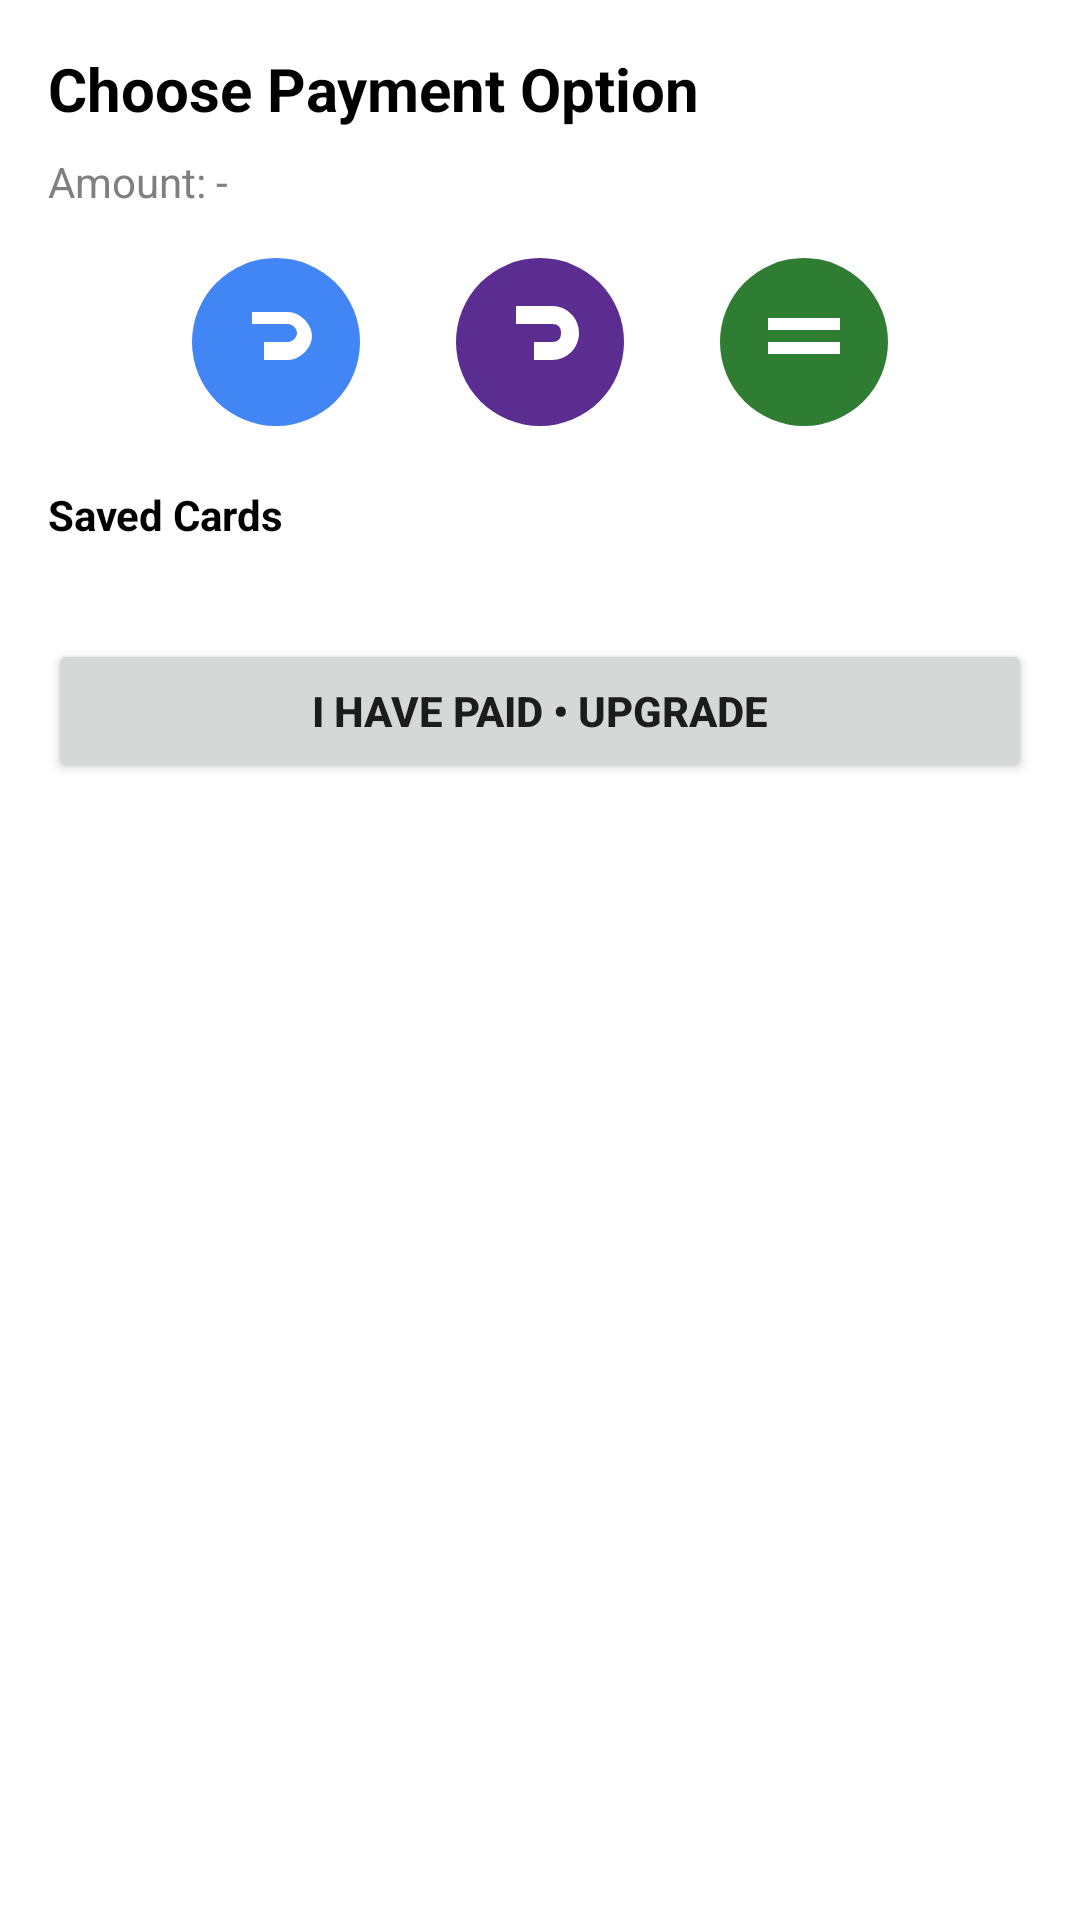

Produce the Android XML layout that renders to this screen, including the resource entries it uses.
<!-- AndroidManifest.xml: activity theme Theme.WherU.NoActionBar -->
<!-- res/layout/activity_payment_options.xml -->
<?xml version="1.0" encoding="utf-8"?>
<ScrollView xmlns:android="http://schemas.android.com/apk/res/android"
    xmlns:app="http://schemas.android.com/apk/res-auto"
    android:layout_width="match_parent"
    android:layout_height="match_parent"
    android:background="@color/background_color">

    <LinearLayout
        android:layout_width="match_parent"
        android:layout_height="wrap_content"
        android:orientation="vertical"
        android:padding="16dp">

        <TextView
            android:layout_width="wrap_content"
            android:layout_height="wrap_content"
            android:text="Choose Payment Option"
            android:textStyle="bold"
            android:textSize="20sp"
            android:textColor="@color/text_color" />

        <TextView
            android:id="@+id/amount_text"
            android:layout_width="wrap_content"
            android:layout_height="wrap_content"
            android:layout_marginTop="8dp"
            android:textColor="@color/hint_color"
            android:text="Amount: -" />

        <LinearLayout
            android:layout_width="match_parent"
            android:layout_height="wrap_content"
            android:orientation="horizontal"
            android:gravity="center"
            android:layout_marginTop="12dp">

            <ImageView
                android:id="@+id/btn_gpay"
                android:layout_width="64dp"
                android:layout_height="64dp"
                android:src="@drawable/ic_gpay"
                android:contentDescription="Google Pay" />

            <ImageView
                android:id="@+id/btn_phonepe"
                android:layout_width="64dp"
                android:layout_height="64dp"
                android:layout_marginStart="24dp"
                android:src="@drawable/ic_phonepe"
                android:contentDescription="PhonePe" />

            <ImageView
                android:id="@+id/btn_upi_other"
                android:layout_width="64dp"
                android:layout_height="64dp"
                android:layout_marginStart="24dp"
                android:src="@drawable/ic_upi"
                android:contentDescription="Other UPI" />
        </LinearLayout>

        <TextView
            android:layout_width="wrap_content"
            android:layout_height="wrap_content"
            android:layout_marginTop="16dp"
            android:text="Saved Cards"
            android:textStyle="bold"
            android:textColor="@color/text_color" />

        <androidx.recyclerview.widget.RecyclerView
            android:id="@+id/saved_cards_recycler"
            android:layout_width="match_parent"
            android:layout_height="wrap_content"
            android:layout_marginTop="8dp" />

        <Button
            android:id="@+id/btn_mark_paid"
            android:layout_width="match_parent"
            android:layout_height="wrap_content"
            android:layout_marginTop="24dp"
            android:text="I have paid • Upgrade"
            android:textStyle="bold" />
    </LinearLayout>

</ScrollView>
<!-- resources referenced by this layout -->
<resources>
  <color name="background_color">@android:color/white</color>
  <color name="hint_color">#808080</color>
  <color name="text_color">@android:color/black</color>
  <!-- drawable ic_gpay (drawable) -->
  <vector xmlns:android="http://schemas.android.com/apk/res/android"
      android:width="64dp"
      android:height="64dp"
      android:viewportWidth="64"
      android:viewportHeight="64">
      
      <path android:fillColor="#4285F4" android:pathData="M32,4a28,28 0,1 1 0,56a28,28 0,1 1 0,-56z"/>
      <path android:fillColor="#FFFFFF" android:pathData="M24,22h12c4,0 8,4 8,8s-4,8 -8,8h-8v-6h8c1.5,0 3,-1.5 3,-3s-1.5,-3 -3,-3h-12z"/>
  </vector>
  <!-- drawable ic_phonepe (drawable) -->
  <vector xmlns:android="http://schemas.android.com/apk/res/android"
      android:width="64dp"
      android:height="64dp"
      android:viewportWidth="64"
      android:viewportHeight="64">
      
      <path android:fillColor="#5C2D91" android:pathData="M32,4a28,28 0,1 1 0,56a28,28 0,1 1 0,-56z"/>
      <path android:fillColor="#FFFFFF" android:pathData="M24,20h12c5,0 9,4 9,9s-4,9 -9,9h-6v-6h6c2,0 3,-1 3,-3s-1,-3 -3,-3h-12z"/>
  </vector>
  <!-- drawable ic_upi (drawable) -->
  <vector xmlns:android="http://schemas.android.com/apk/res/android"
      android:width="64dp"
      android:height="64dp"
      android:viewportWidth="64"
      android:viewportHeight="64">
      
      <path android:fillColor="#2E7D32" android:pathData="M32,4a28,28 0,1 1 0,56a28,28 0,1 1 0,-56z"/>
      <path android:fillColor="#FFFFFF" android:pathData="M20,24h24v4h-24zM20,32h24v4h-24z"/>
  </vector>
  <style name="Theme.WherU.NoActionBar" parent="Theme.MaterialComponents.DayNight.NoActionBar">
          <item name="windowActionBar">false</item>
          <item name="windowNoTitle">true</item>
          <item name="android:statusBarColor" tools:targetApi="l">@android:color/transparent</item>
      </style>
</resources>
